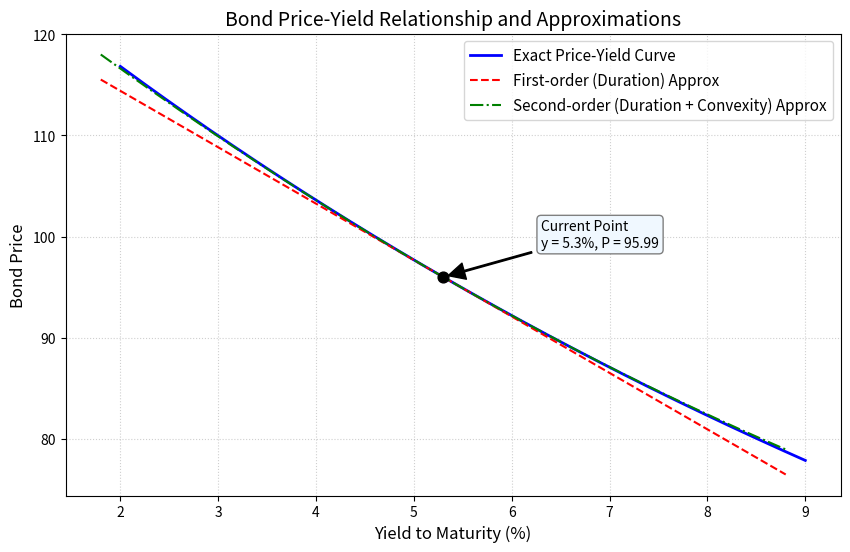

Reproduce this figure in Python.
import numpy as np
import matplotlib.pyplot as plt

# ==================== 1. 定义债券计算核心函数 ====================
def bond_metrics(face_value, coupon_rate, T, y):
    """
    计算债券的精确价格、修正久期和凸性
    :param face_value: 面值
    :param coupon_rate: 票息率 (小数表示)
    :param T: 期限 (年)
    :param y: 收益率 (小数表示, 年复利)
    :return: (价格, 修正久期, 凸性)
    """
    C = face_value * coupon_rate
    F = face_value
    
    # 现金流时间点与金额
    t_array = np.arange(1, T + 1)
    cf_array = np.full(T, C)
    cf_array[-1] += F  # 最后一期加入本金
    
    # 贴现因子
    discount_factors = (1 + y) ** t_array
    
    # 现值
    pv_array = cf_array / discount_factors
    P = np.sum(pv_array)
    
    # 麦考利久期 D_mac = Σ[t * CF_t / (1+y)^t] / P
    D_mac = np.sum(t_array * pv_array) / P
    
    # 修正久期 D_mod = D_mac / (1+y)
    D_mod = D_mac / (1 + y)
    
    # 凸性 Conv = Σ[t(t+1)CF_t / (1+y)^(t+2)] / P
    conv = np.sum(t_array * (t_array + 1) * cf_array / (1 + y) ** (t_array + 2)) / P
    
    return P, D_mod, conv


# ==================== 2. 基本参数设定 ====================
face_value = 100
coupon_rate = 0.046
T = 7
y0 = 0.053  # 当前收益率

# 获取当前收益率下的价格、久期与凸性
P0, D_mod0, Conv0 = bond_metrics(face_value, coupon_rate, T, y0)


# ==================== 3. 收益率网格与定价 ====================
# 精确曲线的收益率网格：2% 到 9%
y_grid_full = np.linspace(0.02, 0.09, 700)
P_exact_grid = np.array([bond_metrics(face_value, coupon_rate, T, y)[0] for y in y_grid_full])

# 近似曲线的收益率网格（在当前收益率附近，幅度可调）
# 可调参数：approx_dy_range 控制了在 y0 附近多大的收益率区间内叠加近似曲线
approx_dy_range = 0.035  # 可调：上下浮动 3.5% (350bp)
y_grid_approx = np.linspace(y0 - approx_dy_range, y0 + approx_dy_range, 400)
dy_approx = y_grid_approx - y0

# 一阶久期近似: dP/P = -D_mod * dy  =>  P_approx = P0 * (1 - D_mod * dy)
P_dur_approx = P0 * (1 - D_mod0 * dy_approx)

# 二阶久期+凸性近似: dP/P ≈ -D_mod * dy + 0.5 * Conv * dy^2
P_dur_conv_approx = P0 * (1 - D_mod0 * dy_approx + 0.5 * Conv0 * dy_approx**2)


# ==================== 4. 计算+100bp的指标 ====================
y_up100bp = y0 + 0.01
price_at_up100bp, _, _ = bond_metrics(face_value, coupon_rate, T, y_up100bp)

# 久期法估计的相对价格变化 (一阶近似，下跌为负)
dur_approx_change_up100bp = -D_mod0 * 0.01


# ==================== 5. 绘图 ====================
plt.figure(figsize=(10, 6), dpi=120)

# 绘制精确价格-收益率曲线
plt.plot(y_grid_full * 100, P_exact_grid, 
         label='Exact Price-Yield Curve', color='blue', linewidth=2)

# 在当前收益率附近叠加一阶久期直线
plt.plot(y_grid_approx * 100, P_dur_approx, 
         label='First-order (Duration) Approx', color='red', linestyle='--', linewidth=1.5)

# 在当前收益率附近叠加久期+凸性曲线
plt.plot(y_grid_approx * 100, P_dur_conv_approx, 
         label='Second-order (Duration + Convexity) Approx', color='green', linestyle='-.', linewidth=1.5)

# 标记当前点 (y0, P0)
plt.scatter([y0 * 100], [P0], color='black', s=60, zorder=5)
plt.annotate(f'Current Point\ny = {y0*100:.1f}%, P = {P0:.2f}', 
             xy=(y0 * 100, P0), 
             xytext=(y0 * 100 + 1.0, P0 + 3),
             arrowprops=dict(facecolor='black', width=1, shrink=0.05),
             fontsize=10, 
             bbox=dict(boxstyle="round,pad=0.3", fc="aliceblue", ec="gray"))

# 图表修饰
plt.title('Bond Price-Yield Relationship and Approximations', fontsize=14)
plt.xlabel('Yield to Maturity (%)', fontsize=12)
plt.ylabel('Bond Price', fontsize=12)
plt.legend(fontsize=11, loc='upper right')
plt.grid(True, linestyle=':', alpha=0.6)

# 保存图形
figure_path = 'bond_price_yield_approx.png'
plt.savefig(figure_path, bbox_inches='tight')
plt.close()


# ==================== 6. 输出结果字典 ====================
result = {
    'price_at_up100bp': price_at_up100bp,
    'dur_approx_change_up100bp': dur_approx_change_up100bp,
    'figure_path': figure_path
}

# 为方便教师投屏演示，在控制台打印核对信息
print("--- 计算结果 ---")
print(f"当前收益率下债券价格 P0: {P0:.4f}")
print(f"修正久期 D_mod: {D_mod0:.4f}")
print(f"凸性 Conv: {Conv0:.4f}")
print(f"收益率上升100bp后的精确价格: {result['price_at_up100bp']:.4f}")
print(f"久期法估计的相对价格变化: {result['dur_approx_change_up100bp']:.6f}")
print(f"图形已保存至: {result['figure_path']}")
